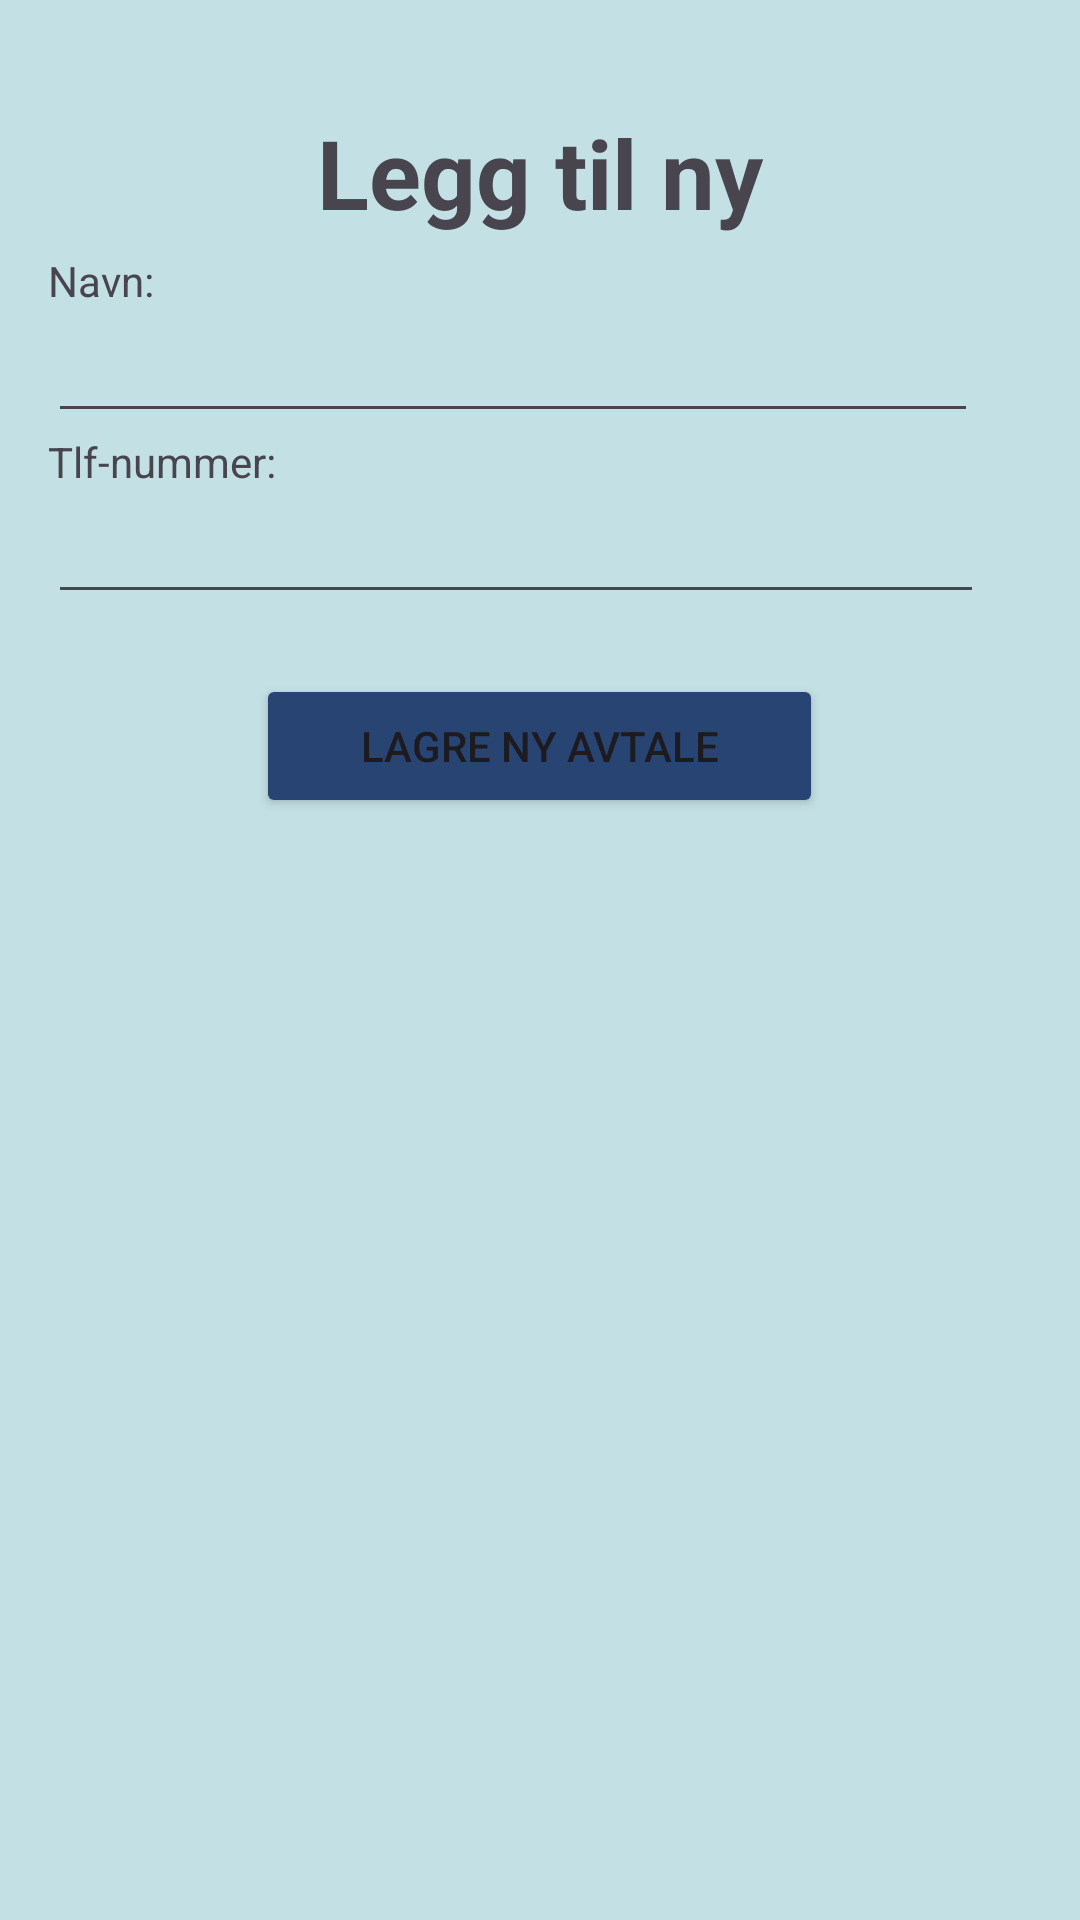

Android layout source for this screen:
<!-- AndroidManifest.xml: application theme Theme.Mappe2_s364756 -->
<!-- res/layout/activity_new_friends.xml -->
<?xml version="1.0" encoding="utf-8"?>
<LinearLayout xmlns:android="http://schemas.android.com/apk/res/android"
    xmlns:tools="http://schemas.android.com/tools"
    android:layout_width="match_parent"
    android:layout_height="match_parent"
    android:orientation="vertical"
    android:background="@color/lightBlue"
    android:padding="16dp"
    tools:context=".NewEventActivity">

    <TextView
        android:id="@+id/title_newFriends"
        android:text="@string/title_newFriends"
        android:layout_marginTop="20dp"
        android:textSize="32dp"
        android:gravity="center"
        android:textStyle="bold"
        android:layout_width="150dp"
        android:layout_height="48dp"
        android:layout_gravity="center_vertical|center_horizontal"
        />


    <TextView
        android:layout_width="wrap_content"
        android:layout_height="wrap_content"
        android:id="@+id/placeholder_FriendName"
        android:text="@string/placeholder_friendName"/>

    <EditText
        android:id="@+id/input_friend_name"
        android:layout_width="310dp"
        android:layout_height="wrap_content" />

    <TextView
        android:layout_width="wrap_content"
        android:layout_height="wrap_content"
        android:id="@+id/placeholder_friendPhone"
        android:text="@string/placeholder_friendPhone"/>

    <EditText
        android:id="@+id/input_friend_phone"
        android:layout_width="312dp"
        android:layout_height="wrap_content"
        android:inputType="phone" />





    <Button
        android:id="@+id/btn_saveNewFriend"
        android:text="@string/btn_saveNewEvent"
        android:backgroundTint="@color/darkBlue"
        android:layout_marginTop="20dp"
        android:layout_width="189dp"
        android:layout_height="wrap_content"
        android:layout_gravity="center_vertical|center_horizontal"
        />

    <ListView
        android:id="@+id/listViewFriends"
        android:layout_width="344dp"
        android:layout_height="288dp"
        android:layout_gravity="center_vertical|center_horizontal"
        android:layout_marginTop="20dp"
        tools:layout_editor_absoluteX="78dp"
        tools:layout_editor_absoluteY="156dp" />
</LinearLayout>
<!-- resources referenced by this layout -->
<resources>
  <color name="darkBlue">#274472</color>
  <color name="lightBlue">#C3E0E5</color>
  <string name="btn_saveNewEvent">Lagre ny avtale</string>
  <string name="placeholder_friendName">Navn:</string>
  <string name="placeholder_friendPhone">Tlf-nummer:</string>
  <string name="title_newFriends">Legg til ny venn</string>
  <style name="Theme.Mappe2_s364756" parent="Base.Theme.Mappe2_s364756" />
  <style name="Base.Theme.Mappe2_s364756" parent="Theme.Material3.DayNight.NoActionBar">
          
          
      </style>
</resources>
